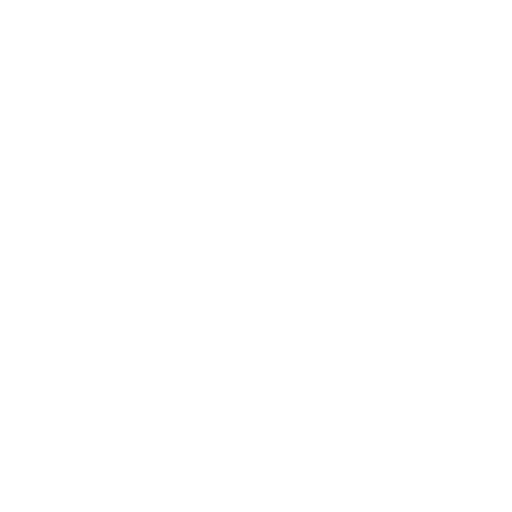
t = 0.00 s
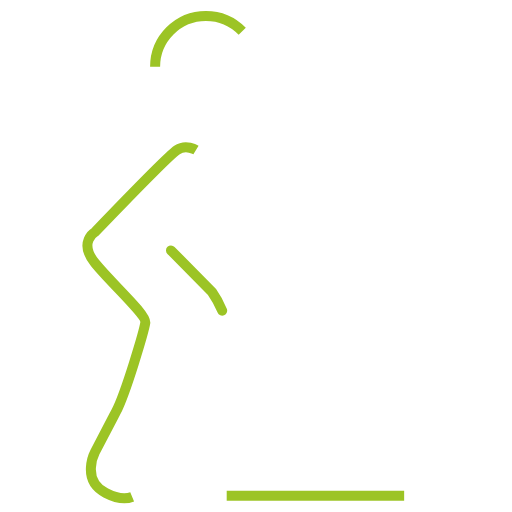
t = 0.71 s
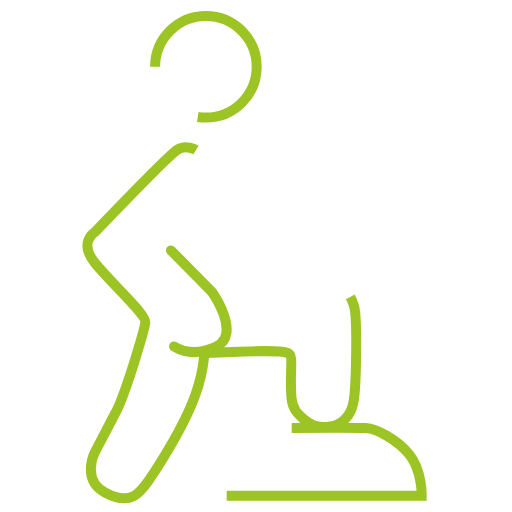
t = 1.42 s
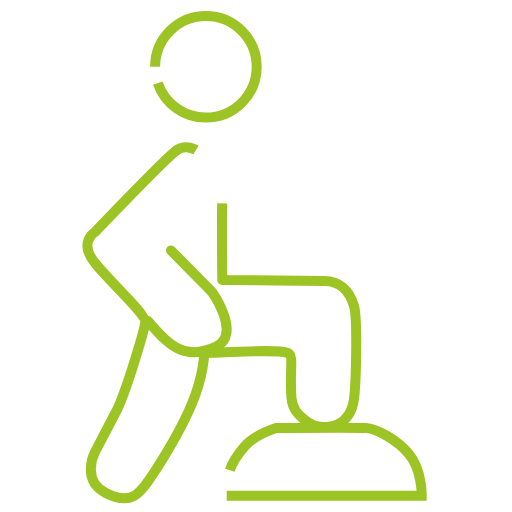
t = 2.13 s
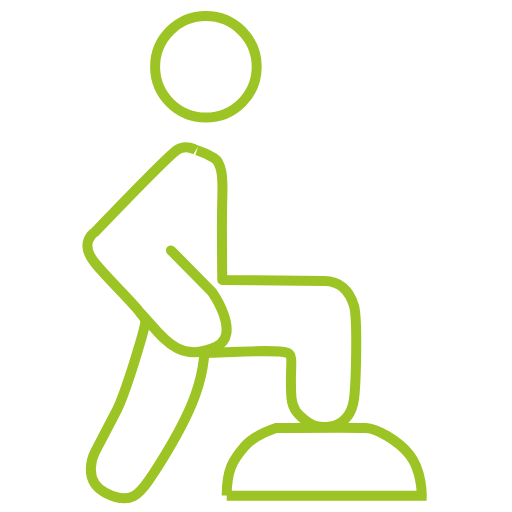
t = 2.83 s
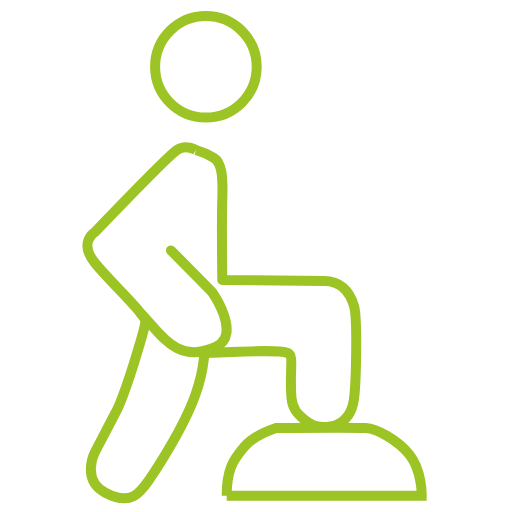
t = 3.00 s

The animated SVG that drew these frames (rendered in a browser with its animation timeline set to each time). Animation: 2 CSS @keyframes rules; one cycle of 3.00 s.

<!--?xml version="1.0" encoding="utf-8"?-->
<!-- Generator: Adobe Illustrator 24.2.1, SVG Export Plug-In . SVG Version: 6.00 Build 0)  -->
<svg version="1.1" id="Layer_1" xmlns="http://www.w3.org/2000/svg" xmlns:xlink="http://www.w3.org/1999/xlink" x="0px" y="0px" width="512px" height="512px" viewBox="0 0 512 512" style="" xml:space="preserve">
<style type="text/css">
	.st0{fill:none;stroke:#9CC425;stroke-width:10;stroke-miterlimit:10;}
	.st1{fill:none;stroke:#9CC425;stroke-width:10;stroke-linecap:round;stroke-miterlimit:10;}
</style>
<path class="st0 XOLXsKlb_0" d="M155.10000000000002,66.8A50.8,50.8 0,1,1 256.7,66.8A50.8,50.8 0,1,1 155.10000000000002,66.8"></path>
<path class="st0 XOLXsKlb_1" d="M196,150c0,0-10-6-19,0s-82,82-82,82s-17,10,0,31s51.6,51.6,50.3,59.8s-19.3,69.8-29.3,89S95,452,95,452
	s-14.5,28,10.8,41s34.2,0,43.2-13c0,0,34-49,47-87s2.9-40,14.9-40.3c25.1-0.5,66.7-3.6,76.9,0.3c6.6,2.6,1.4,17.8,3.7,45.2
	c1.1,12.4,8.3,17.5,12.8,21.4c5.5,4.7,13.1,7.4,18.5,7.4c4.5,0,10.8-0.9,14.4-2.5c7.2-3.2,14.8-10.6,16.8-25.6s3.8-80.1,0-93
	c-4.8-16.3-15.3-24.8-29.3-24.9c-72.3-0.5-103.5-1.1-102.4-1.1c0,0-0.7-59,0-81c0.7-22-0.3-36-8.3-41S196,150,196,150z"></path>
<path class="st1 XOLXsKlb_2" d="M171,250.4l41,41.6c0,0,30.3,42.8,3.8,54.9c-40.5,18.5-56.6-15.8-75.3-33.8"></path>
<path class="st0 XOLXsKlb_3" d="M226.7,495.8h195c0,0,0.5-25.3-12.3-41.2c-11.4-14.2-32.6-26.1-43.6-26.6c-11-0.5-89.7,0-89.7,0
	s-21.5,6.6-31.8,18.8C232.8,460.3,226.7,469.7,226.7,495.8z"></path>
<style data-made-with="vivus-instant">.XOLXsKlb_0{stroke-dasharray:320 322;stroke-dashoffset:321;animation:XOLXsKlb_draw 3000ms ease 0ms forwards;}.XOLXsKlb_1{stroke-dasharray:1232 1234;stroke-dashoffset:1233;animation:XOLXsKlb_draw 3000ms ease 0ms forwards;}.XOLXsKlb_2{stroke-dasharray:213 215;stroke-dashoffset:214;animation:XOLXsKlb_draw 3000ms ease 0ms forwards;}.XOLXsKlb_3{stroke-dasharray:472 474;stroke-dashoffset:473;animation:XOLXsKlb_draw 3000ms ease 0ms forwards;}@keyframes XOLXsKlb_draw{100%{stroke-dashoffset:0;}}@keyframes XOLXsKlb_fade{0%{stroke-opacity:1;}94.44444444444444%{stroke-opacity:1;}100%{stroke-opacity:0;}}</style></svg>
